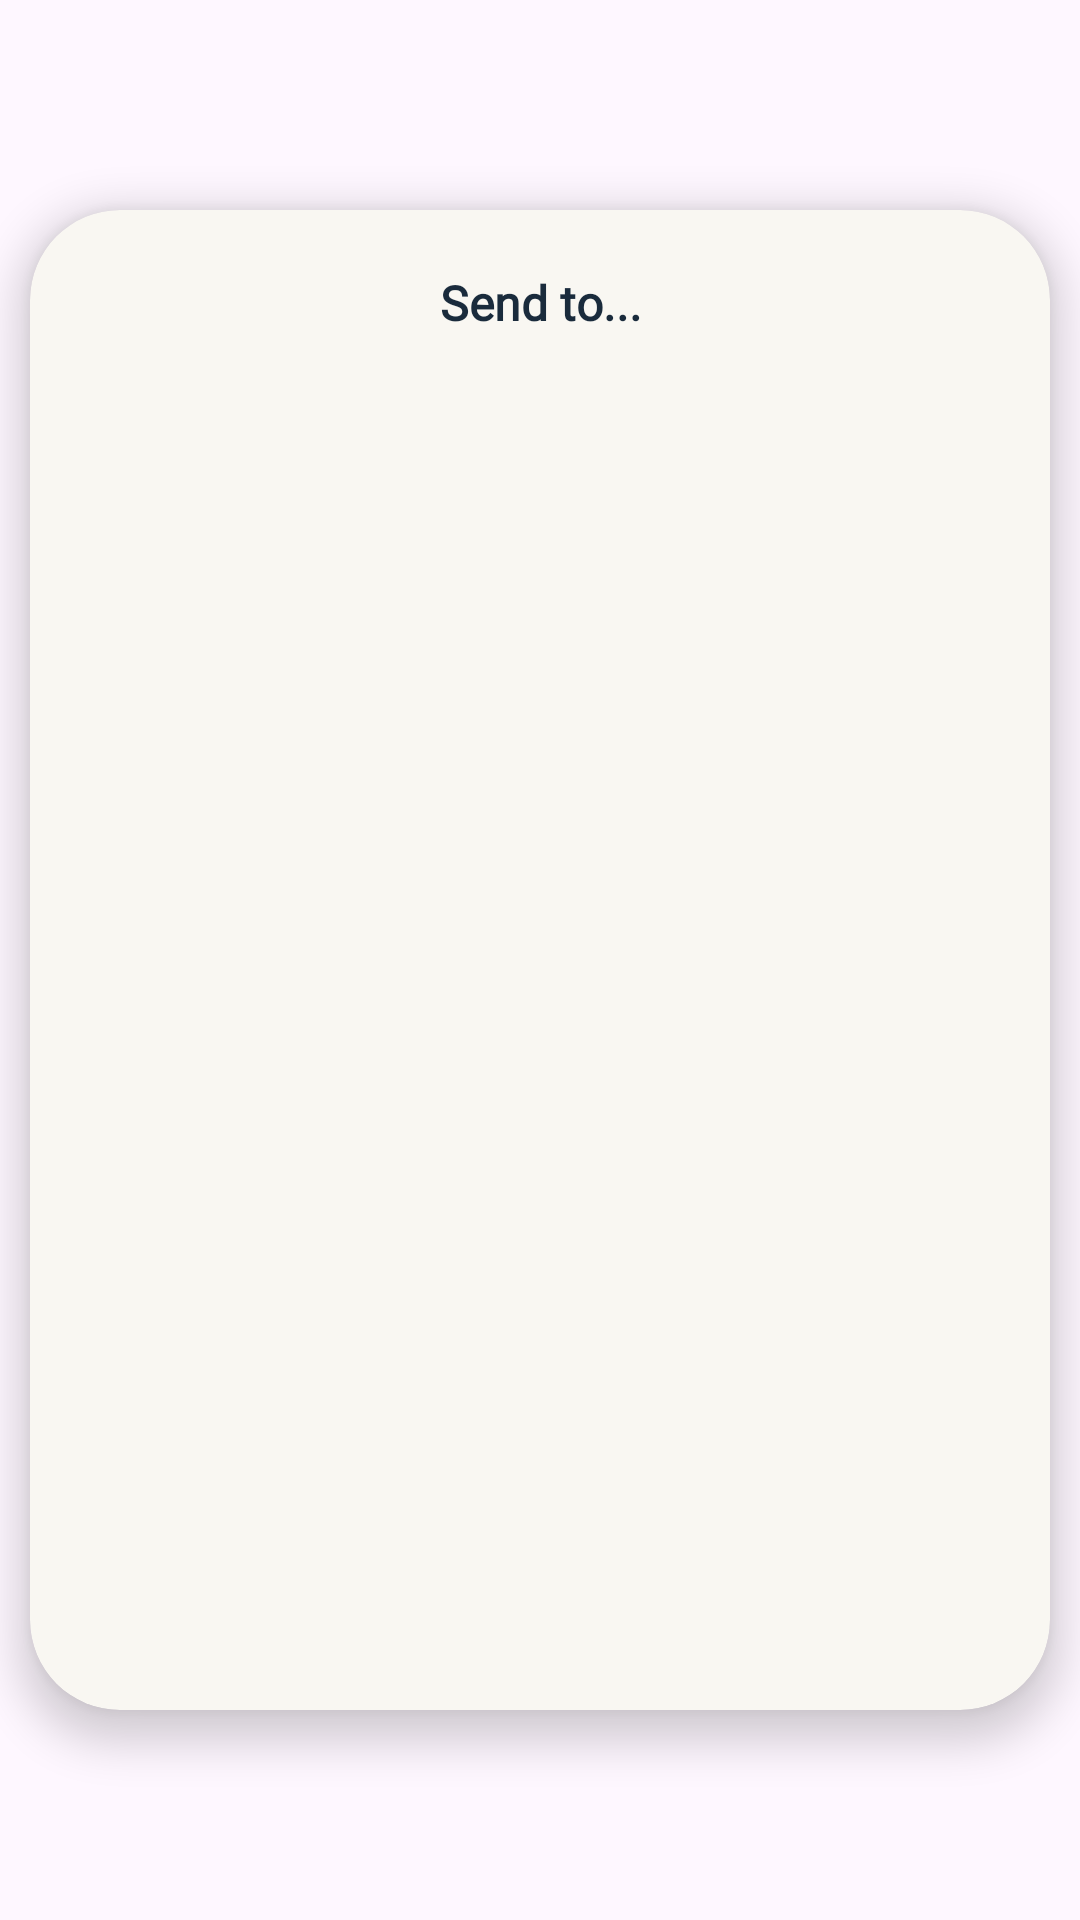

Write the Android layout XML for this screen, with the resource values it uses.
<!-- AndroidManifest.xml: application theme Theme.Harmonia -->
<!-- res/layout/dialog_select_chat.xml -->
<?xml version="1.0" encoding="utf-8"?>
<androidx.constraintlayout.widget.ConstraintLayout
    xmlns:android="http://schemas.android.com/apk/res/android"
    xmlns:app="http://schemas.android.com/apk/res-auto"
    android:layout_width="match_parent"
    android:layout_height="wrap_content"
    android:id="@+id/main"
    android:background="@android:color/transparent"> <androidx.cardview.widget.CardView
    android:layout_width="match_parent"
    android:layout_height="500dp"  android:layout_margin="10dp"
    app:cardCornerRadius="30dp"
    app:cardElevation="8dp"
    app:layout_constraintTop_toTopOf="parent"
    app:layout_constraintBottom_toBottomOf="parent"
    app:cardBackgroundColor="#F9F7F2">

    <LinearLayout
        android:layout_width="match_parent"
        android:layout_height="match_parent"
        android:orientation="vertical"
        android:padding="20dp">

        <TextView
            android:layout_width="match_parent"
            android:layout_height="wrap_content"
            android:text="Send to..."
            android:fontFamily="@font/myfont4"
            android:textSize="16sp"
            android:textColor="#1A2B3C"
            android:textStyle="bold"
            android:gravity="center"/>

        <androidx.recyclerview.widget.RecyclerView
            android:id="@+id/select_chat"
            android:layout_width="match_parent"
            android:layout_height="match_parent"
            android:layout_marginTop="15dp" />

    </LinearLayout>
</androidx.cardview.widget.CardView>
</androidx.constraintlayout.widget.ConstraintLayout>
<!-- resources referenced by this layout -->
<resources>
  <style name="Theme.Harmonia" parent="Base.Theme.Harmonia" />
  <style name="Base.Theme.Harmonia" parent="Theme.Material3.DayNight.NoActionBar">
          
          
      </style>
</resources>
